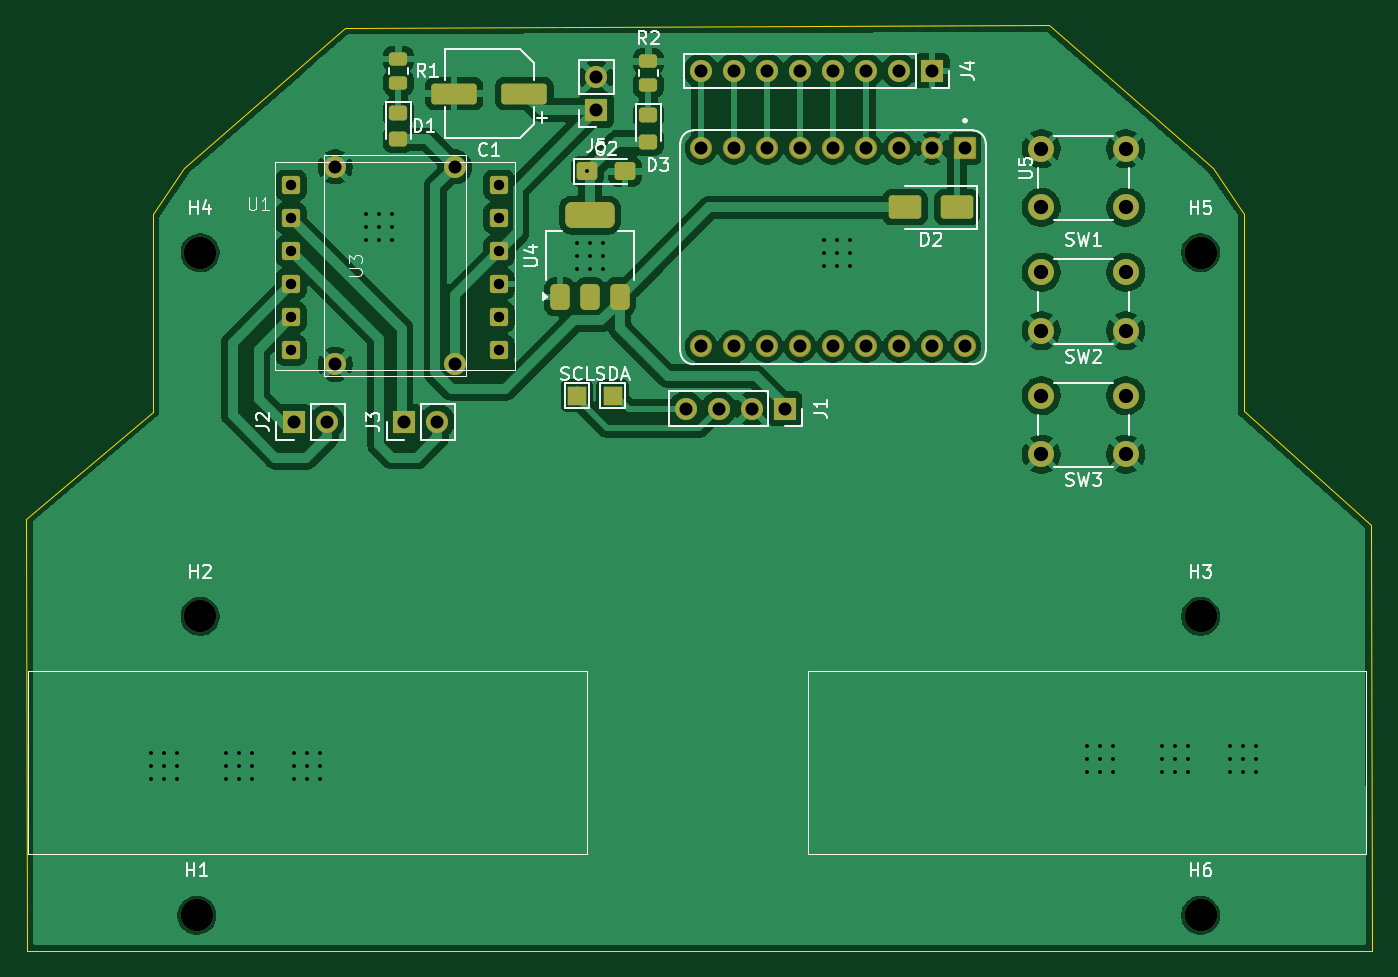
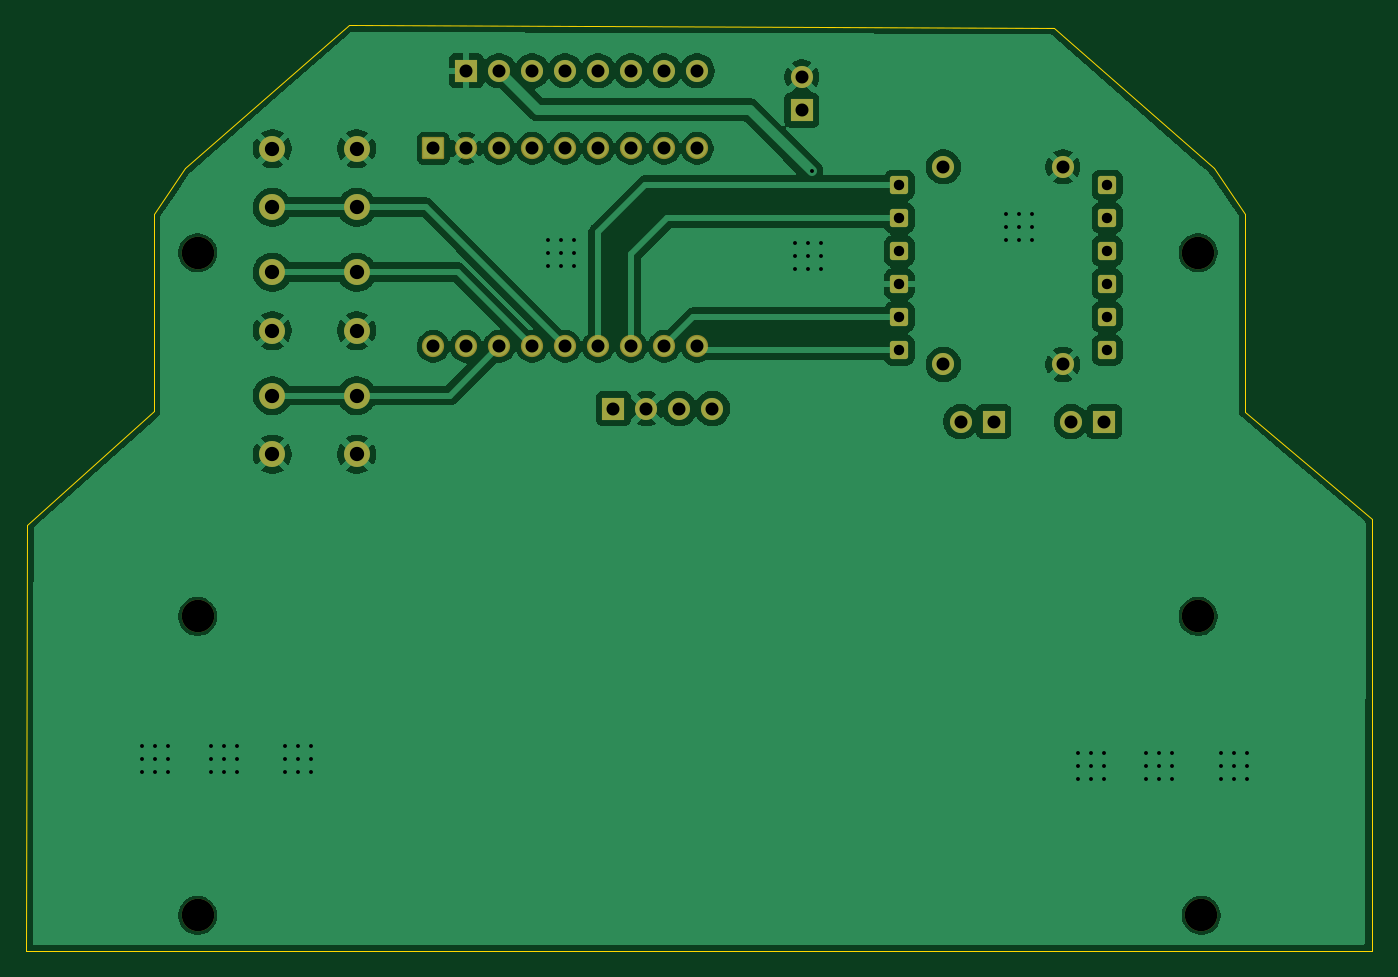
Circuit board: 11 layer files. Board 103.6 x 71.3 mm.
- bottom_copper: Main-B_Cu.gbr (112116 bytes)
- bottom_mask: Main-B_Mask.gbr (3459 bytes)
- paste: Main-B_Paste.gbr (449 bytes)
- bottom_silk: Main-B_Silkscreen.gbr (450 bytes)
- outline: Main-Edge_Cuts.gbr (806 bytes)
- top_copper: Main-F_Cu.gbr (130641 bytes)
- top_mask: Main-F_Mask.gbr (5064 bytes)
- paste: Main-F_Paste.gbr (2465 bytes)
- top_silk: Main-F_Silkscreen.gbr (33503 bytes)
- drill: Main-NPTH.drl (415 bytes)
- drill: Main-PTH.drl (2588 bytes)

=== bottom_copper: Main-B_Cu.gbr (112116 bytes, source omitted) ===
=== bottom_mask: Main-B_Mask.gbr ===
%TF.GenerationSoftware,KiCad,Pcbnew,10.0.7*%
%TF.CreationDate,2026-11-17T11:35:05+07:00*%
%TF.ProjectId,Main,4d61696e-2e6b-4696-9361-645f70636258,rev?*%
%TF.SameCoordinates,Original*%
%TF.FileFunction,Soldermask,Bot*%
%TF.FilePolarity,Negative*%
%FSLAX46Y46*%
G04 Gerber Fmt 4.6, Leading zero omitted, Abs format (unit mm)*
G04 Created by KiCad (PCBNEW 10.0.7) date 2026-11-17 11:35:05*
%MOMM*%
%LPD*%
G01*
G04 APERTURE LIST*
G04 Aperture macros list*
%AMRoundRect*
0 Rectangle with rounded corners*
0 $1 Rounding radius*
0 $2 $3 $4 $5 $6 $7 $8 $9 X,Y pos of 4 corners*
0 Add a 4 corners polygon primitive as box body*
4,1,4,$2,$3,$4,$5,$6,$7,$8,$9,$2,$3,0*
0 Add four circle primitives for the rounded corners*
1,1,$1+$1,$2,$3*
1,1,$1+$1,$4,$5*
1,1,$1+$1,$6,$7*
1,1,$1+$1,$8,$9*
0 Add four rect primitives between the rounded corners*
20,1,$1+$1,$2,$3,$4,$5,0*
20,1,$1+$1,$4,$5,$6,$7,0*
20,1,$1+$1,$6,$7,$8,$9,0*
20,1,$1+$1,$8,$9,$2,$3,0*%
G04 Aperture macros list end*
%ADD10R,1.700000X1.700000*%
%ADD11C,1.700000*%
%ADD12C,2.500000*%
%ADD13C,2.000000*%
%ADD14C,1.712000*%
%ADD15RoundRect,0.102000X-0.754000X0.754000X-0.754000X-0.754000X0.754000X-0.754000X0.754000X0.754000X0*%
%ADD16RoundRect,0.210000X0.490000X0.490000X-0.490000X0.490000X-0.490000X-0.490000X0.490000X-0.490000X0*%
G04 APERTURE END LIST*
D10*
%TO.C,J5*%
X158250000Y-65020000D03*
D11*
X158250000Y-62480000D03*
%TD*%
%TO.C,U3*%
X147350000Y-84600000D03*
X138150000Y-84600000D03*
X147350000Y-69400000D03*
X138150000Y-69400000D03*
%TD*%
D12*
%TO.C,H3*%
X204750000Y-104000000D03*
%TD*%
%TO.C,H2*%
X127750000Y-104000000D03*
%TD*%
%TO.C,H6*%
X204750000Y-127000000D03*
%TD*%
D13*
%TO.C,SW2*%
X199000000Y-82000000D03*
X192500000Y-82000000D03*
X199000000Y-77500000D03*
X192500000Y-77500000D03*
%TD*%
%TO.C,SW1*%
X192500000Y-68000000D03*
X199000000Y-68000000D03*
X192500000Y-72500000D03*
X199000000Y-72500000D03*
%TD*%
D12*
%TO.C,H1*%
X127500000Y-127000000D03*
%TD*%
D14*
%TO.C,U5*%
X179000000Y-67967500D03*
X176460000Y-67967500D03*
X173920000Y-67967500D03*
X181540000Y-67967500D03*
X171380000Y-67967500D03*
X168840000Y-67967500D03*
D15*
X186620000Y-67967500D03*
D14*
X166300000Y-67967500D03*
X166300000Y-83207500D03*
X168840000Y-83207500D03*
X171380000Y-83207500D03*
X173920000Y-83207500D03*
X176460000Y-83207500D03*
X179000000Y-83207500D03*
X181540000Y-83207500D03*
X184080000Y-67967500D03*
X184080000Y-83207500D03*
X186620000Y-83207500D03*
%TD*%
D10*
%TO.C,J3*%
X143475000Y-89000000D03*
D11*
X146015000Y-89000000D03*
%TD*%
D10*
%TO.C,J4*%
X184080000Y-62000000D03*
D11*
X181540000Y-62000000D03*
X179000000Y-62000000D03*
X176460000Y-62000000D03*
X173920000Y-62000000D03*
X171380000Y-62000000D03*
X168840000Y-62000000D03*
X166300000Y-62000000D03*
%TD*%
D16*
%TO.C,U1*%
X150750000Y-83500000D03*
X150750000Y-80960000D03*
X150750000Y-78420000D03*
X150750000Y-75880000D03*
X150750000Y-73340000D03*
X150750000Y-70800000D03*
X134750000Y-83500000D03*
X134750000Y-80960000D03*
X134750000Y-78420000D03*
X134750000Y-75880000D03*
X134750000Y-73340000D03*
X134750000Y-70800000D03*
%TD*%
D12*
%TO.C,H4*%
X127750000Y-76000000D03*
%TD*%
D13*
%TO.C,SW3*%
X199000000Y-91500000D03*
X192500000Y-91500000D03*
X199000000Y-87000000D03*
X192500000Y-87000000D03*
%TD*%
D10*
%TO.C,J1*%
X172750000Y-88000000D03*
D11*
X170210000Y-88000000D03*
X167670000Y-88000000D03*
X165130000Y-88000000D03*
%TD*%
D10*
%TO.C,J2*%
X134975000Y-89000000D03*
D11*
X137515000Y-89000000D03*
%TD*%
D12*
%TO.C,H5*%
X204750000Y-76000000D03*
%TD*%
M02*

=== paste: Main-B_Paste.gbr ===
%TF.GenerationSoftware,KiCad,Pcbnew,10.0.7*%
%TF.CreationDate,2026-11-17T11:35:05+07:00*%
%TF.ProjectId,Main,4d61696e-2e6b-4696-9361-645f70636258,rev?*%
%TF.SameCoordinates,Original*%
%TF.FileFunction,Paste,Bot*%
%TF.FilePolarity,Positive*%
%FSLAX46Y46*%
G04 Gerber Fmt 4.6, Leading zero omitted, Abs format (unit mm)*
G04 Created by KiCad (PCBNEW 10.0.7) date 2026-11-17 11:35:05*
%MOMM*%
%LPD*%
G01*
G04 APERTURE LIST*
G04 APERTURE END LIST*
M02*

=== bottom_silk: Main-B_Silkscreen.gbr ===
%TF.GenerationSoftware,KiCad,Pcbnew,10.0.7*%
%TF.CreationDate,2026-11-17T11:35:05+07:00*%
%TF.ProjectId,Main,4d61696e-2e6b-4696-9361-645f70636258,rev?*%
%TF.SameCoordinates,Original*%
%TF.FileFunction,Legend,Bot*%
%TF.FilePolarity,Positive*%
%FSLAX46Y46*%
G04 Gerber Fmt 4.6, Leading zero omitted, Abs format (unit mm)*
G04 Created by KiCad (PCBNEW 10.0.7) date 2026-11-17 11:35:05*
%MOMM*%
%LPD*%
G01*
G04 APERTURE LIST*
G04 APERTURE END LIST*
M02*

=== outline: Main-Edge_Cuts.gbr ===
%TF.GenerationSoftware,KiCad,Pcbnew,10.0.7*%
%TF.CreationDate,2026-11-17T11:35:05+07:00*%
%TF.ProjectId,Main,4d61696e-2e6b-4696-9361-645f70636258,rev?*%
%TF.SameCoordinates,Original*%
%TF.FileFunction,Profile,NP*%
%FSLAX46Y46*%
G04 Gerber Fmt 4.6, Leading zero omitted, Abs format (unit mm)*
G04 Created by KiCad (PCBNEW 10.0.7) date 2026-11-17 11:35:05*
%MOMM*%
%LPD*%
G01*
G04 APERTURE LIST*
%TA.AperFunction,Profile*%
%ADD10C,0.050000*%
%TD*%
G04 APERTURE END LIST*
D10*
X208126319Y-72985714D02*
X205688819Y-69450000D01*
X193102025Y-58483288D01*
X138876319Y-58700000D01*
X126539525Y-69485715D01*
X124102025Y-73021429D01*
X124102025Y-88235715D01*
X114352025Y-96485715D01*
X114385330Y-129750000D01*
X217962453Y-129750000D01*
X217876319Y-96950000D01*
X208126319Y-88200000D01*
X208126319Y-72985714D01*
M02*

=== top_copper: Main-F_Cu.gbr (130641 bytes, source omitted) ===
=== top_mask: Main-F_Mask.gbr ===
%TF.GenerationSoftware,KiCad,Pcbnew,10.0.7*%
%TF.CreationDate,2026-11-17T11:35:05+07:00*%
%TF.ProjectId,Main,4d61696e-2e6b-4696-9361-645f70636258,rev?*%
%TF.SameCoordinates,Original*%
%TF.FileFunction,Soldermask,Top*%
%TF.FilePolarity,Negative*%
%FSLAX46Y46*%
G04 Gerber Fmt 4.6, Leading zero omitted, Abs format (unit mm)*
G04 Created by KiCad (PCBNEW 10.0.7) date 2026-11-17 11:35:05*
%MOMM*%
%LPD*%
G01*
G04 APERTURE LIST*
G04 Aperture macros list*
%AMRoundRect*
0 Rectangle with rounded corners*
0 $1 Rounding radius*
0 $2 $3 $4 $5 $6 $7 $8 $9 X,Y pos of 4 corners*
0 Add a 4 corners polygon primitive as box body*
4,1,4,$2,$3,$4,$5,$6,$7,$8,$9,$2,$3,0*
0 Add four circle primitives for the rounded corners*
1,1,$1+$1,$2,$3*
1,1,$1+$1,$4,$5*
1,1,$1+$1,$6,$7*
1,1,$1+$1,$8,$9*
0 Add four rect primitives between the rounded corners*
20,1,$1+$1,$2,$3,$4,$5,0*
20,1,$1+$1,$4,$5,$6,$7,0*
20,1,$1+$1,$6,$7,$8,$9,0*
20,1,$1+$1,$8,$9,$2,$3,0*%
G04 Aperture macros list end*
%ADD10R,1.700000X1.700000*%
%ADD11C,1.700000*%
%ADD12R,1.500000X1.500000*%
%ADD13C,2.500000*%
%ADD14C,2.000000*%
%ADD15RoundRect,0.375000X0.375000X-0.625000X0.375000X0.625000X-0.375000X0.625000X-0.375000X-0.625000X0*%
%ADD16RoundRect,0.500000X1.400000X-0.500000X1.400000X0.500000X-1.400000X0.500000X-1.400000X-0.500000X0*%
%ADD17RoundRect,0.250000X-0.450000X0.325000X-0.450000X-0.325000X0.450000X-0.325000X0.450000X0.325000X0*%
%ADD18C,1.712000*%
%ADD19RoundRect,0.102000X-0.754000X0.754000X-0.754000X-0.754000X0.754000X-0.754000X0.754000X0.754000X0*%
%ADD20RoundRect,0.250000X-0.545000X-0.445000X0.545000X-0.445000X0.545000X0.445000X-0.545000X0.445000X0*%
%ADD21RoundRect,0.210000X0.490000X0.490000X-0.490000X0.490000X-0.490000X-0.490000X0.490000X-0.490000X0*%
%ADD22RoundRect,0.250000X1.000000X0.650000X-1.000000X0.650000X-1.000000X-0.650000X1.000000X-0.650000X0*%
%ADD23RoundRect,0.250000X-0.450000X0.262500X-0.450000X-0.262500X0.450000X-0.262500X0.450000X0.262500X0*%
%ADD24RoundRect,0.250000X0.450000X-0.262500X0.450000X0.262500X-0.450000X0.262500X-0.450000X-0.262500X0*%
%ADD25RoundRect,0.250000X1.500000X0.550000X-1.500000X0.550000X-1.500000X-0.550000X1.500000X-0.550000X0*%
G04 APERTURE END LIST*
D10*
%TO.C,J5*%
X158250000Y-65020000D03*
D11*
X158250000Y-62480000D03*
%TD*%
%TO.C,U3*%
X147350000Y-84600000D03*
X138150000Y-84600000D03*
X147350000Y-69400000D03*
X138150000Y-69400000D03*
%TD*%
D12*
%TO.C,SDA*%
X159500000Y-87000000D03*
%TD*%
D13*
%TO.C,H3*%
X204750000Y-104000000D03*
%TD*%
%TO.C,H2*%
X127750000Y-104000000D03*
%TD*%
%TO.C,H6*%
X204750000Y-127000000D03*
%TD*%
D14*
%TO.C,SW2*%
X199000000Y-82000000D03*
X192500000Y-82000000D03*
X199000000Y-77500000D03*
X192500000Y-77500000D03*
%TD*%
D15*
%TO.C,U4*%
X155450000Y-79400000D03*
X157750000Y-79400000D03*
D16*
X157750000Y-73100000D03*
D15*
X160050000Y-79400000D03*
%TD*%
D17*
%TO.C,D1*%
X143000000Y-65225000D03*
X143000000Y-67275000D03*
%TD*%
D14*
%TO.C,SW1*%
X192500000Y-68000000D03*
X199000000Y-68000000D03*
X192500000Y-72500000D03*
X199000000Y-72500000D03*
%TD*%
D13*
%TO.C,H1*%
X127500000Y-127000000D03*
%TD*%
D18*
%TO.C,U5*%
X179000000Y-67967500D03*
X176460000Y-67967500D03*
X173920000Y-67967500D03*
X181540000Y-67967500D03*
X171380000Y-67967500D03*
X168840000Y-67967500D03*
D19*
X186620000Y-67967500D03*
D18*
X166300000Y-67967500D03*
X166300000Y-83207500D03*
X168840000Y-83207500D03*
X171380000Y-83207500D03*
X173920000Y-83207500D03*
X176460000Y-83207500D03*
X179000000Y-83207500D03*
X181540000Y-83207500D03*
X184080000Y-67967500D03*
X184080000Y-83207500D03*
X186620000Y-83207500D03*
%TD*%
D17*
%TO.C,D3*%
X162250000Y-65406250D03*
X162250000Y-67456250D03*
%TD*%
D10*
%TO.C,J3*%
X143475000Y-89000000D03*
D11*
X146015000Y-89000000D03*
%TD*%
D10*
%TO.C,J4*%
X184080000Y-62000000D03*
D11*
X181540000Y-62000000D03*
X179000000Y-62000000D03*
X176460000Y-62000000D03*
X173920000Y-62000000D03*
X171380000Y-62000000D03*
X168840000Y-62000000D03*
X166300000Y-62000000D03*
%TD*%
D20*
%TO.C,C2*%
X157560000Y-69750000D03*
X160440000Y-69750000D03*
%TD*%
D21*
%TO.C,U1*%
X150750000Y-83500000D03*
X150750000Y-80960000D03*
X150750000Y-78420000D03*
X150750000Y-75880000D03*
X150750000Y-73340000D03*
X150750000Y-70800000D03*
X134750000Y-83500000D03*
X134750000Y-80960000D03*
X134750000Y-78420000D03*
X134750000Y-75880000D03*
X134750000Y-73340000D03*
X134750000Y-70800000D03*
%TD*%
D13*
%TO.C,H4*%
X127750000Y-76000000D03*
%TD*%
D22*
%TO.C,D2*%
X186000000Y-72500000D03*
X182000000Y-72500000D03*
%TD*%
D23*
%TO.C,R2*%
X162250000Y-61268750D03*
X162250000Y-63093750D03*
%TD*%
D14*
%TO.C,SW3*%
X199000000Y-91500000D03*
X192500000Y-91500000D03*
X199000000Y-87000000D03*
X192500000Y-87000000D03*
%TD*%
D24*
%TO.C,R1*%
X143000000Y-62912500D03*
X143000000Y-61087500D03*
%TD*%
D10*
%TO.C,J1*%
X172750000Y-88000000D03*
D11*
X170210000Y-88000000D03*
X167670000Y-88000000D03*
X165130000Y-88000000D03*
%TD*%
D12*
%TO.C,SCL*%
X156750000Y-87000000D03*
%TD*%
D10*
%TO.C,J2*%
X134975000Y-89000000D03*
D11*
X137515000Y-89000000D03*
%TD*%
D13*
%TO.C,H5*%
X204750000Y-76000000D03*
%TD*%
D25*
%TO.C,C1*%
X152700000Y-63750000D03*
X147300000Y-63750000D03*
%TD*%
M02*

=== paste: Main-F_Paste.gbr (2465 bytes, source withheld) ===
=== top_silk: Main-F_Silkscreen.gbr (33503 bytes, source omitted) ===
=== drill: Main-NPTH.drl ===
M48
; DRILL file KiCad 10.0.7 date 2026-11-17T11:35:08
; FORMAT={-:-/ absolute / metric / decimal}
; #@! TF.CreationDate,2026-11-17T11:35:08+07:00
; #@! TF.GenerationSoftware,Kicad,Pcbnew,10.0.7
; #@! TF.FileFunction,NonPlated,1,2,NPTH
FMAT,2
METRIC
; #@! TA.AperFunction,NonPlated,NPTH,ComponentDrill
T1C2.500
%
G90
G05
T1
X127.5Y-127.0
X127.75Y-76.0
X127.75Y-104.0
X204.75Y-76.0
X204.75Y-104.0
X204.75Y-127.0
M30

=== drill: Main-PTH.drl ===
M48
; DRILL file KiCad 10.0.7 date 2026-11-17T11:35:08
; FORMAT={-:-/ absolute / metric / decimal}
; #@! TF.CreationDate,2026-11-17T11:35:08+07:00
; #@! TF.GenerationSoftware,Kicad,Pcbnew,10.0.7
; #@! TF.FileFunction,Plated,1,2,PTH
FMAT,2
METRIC
; #@! TA.AperFunction,Plated,PTH,ViaDrill
T1C0.300
; #@! TA.AperFunction,Plated,PTH,ComponentDrill
T2C0.800
; #@! TA.AperFunction,Plated,PTH,ComponentDrill
T3C1.000
; #@! TA.AperFunction,Plated,PTH,ComponentDrill
T4C1.100
%
G90
G05
T1
X124.0Y-114.5
X124.0Y-115.5
X124.0Y-116.5
X125.0Y-114.5
X125.0Y-115.5
X125.0Y-116.5
X126.0Y-114.5
X126.0Y-115.5
X126.0Y-116.5
X129.75Y-114.5
X129.75Y-115.5
X129.75Y-116.5
X130.75Y-114.5
X130.75Y-115.5
X130.75Y-116.5
X131.75Y-114.5
X131.75Y-115.5
X131.75Y-116.5
X135.0Y-114.5
X135.0Y-115.5
X135.0Y-116.5
X136.0Y-114.5
X136.0Y-115.5
X136.0Y-116.5
X137.0Y-114.5
X137.0Y-115.5
X137.0Y-116.5
X140.5Y-73.0
X140.5Y-74.0
X140.5Y-75.0
X141.5Y-73.0
X141.5Y-74.0
X141.5Y-75.0
X142.5Y-73.0
X142.5Y-74.0
X142.5Y-75.0
X156.75Y-75.25
X156.75Y-76.25
X156.75Y-77.25
X157.5Y-69.75
X157.75Y-75.25
X157.75Y-76.25
X157.75Y-77.25
X158.75Y-75.25
X158.75Y-76.25
X158.75Y-77.25
X175.75Y-75.0
X175.75Y-76.0
X175.75Y-77.0
X176.75Y-75.0
X176.75Y-76.0
X176.75Y-77.0
X177.75Y-75.0
X177.75Y-76.0
X177.75Y-77.0
X196.0Y-114.0
X196.0Y-115.0
X196.0Y-116.0
X197.0Y-114.0
X197.0Y-115.0
X197.0Y-116.0
X198.0Y-114.0
X198.0Y-115.0
X198.0Y-116.0
X201.75Y-114.0
X201.75Y-115.0
X201.75Y-116.0
X202.75Y-114.0
X202.75Y-115.0
X202.75Y-116.0
X203.75Y-114.0
X203.75Y-115.0
X203.75Y-116.0
X207.0Y-114.0
X207.0Y-115.0
X207.0Y-116.0
X208.0Y-114.0
X208.0Y-115.0
X208.0Y-116.0
X209.0Y-114.0
X209.0Y-115.0
X209.0Y-116.0
T2
X134.75Y-70.8
X134.75Y-73.34
X134.75Y-75.88
X134.75Y-78.42
X134.75Y-80.96
X134.75Y-83.5
X150.75Y-70.8
X150.75Y-73.34
X150.75Y-75.88
X150.75Y-78.42
X150.75Y-80.96
X150.75Y-83.5
T3
X134.975Y-89.0
X137.515Y-89.0
X138.15Y-69.4
X138.15Y-84.6
X143.475Y-89.0
X146.015Y-89.0
X147.35Y-69.4
X147.35Y-84.6
X158.25Y-62.48
X158.25Y-65.02
X165.13Y-88.0
X166.3Y-62.0
X166.3Y-67.968
X166.3Y-83.207
X167.67Y-88.0
X168.84Y-62.0
X168.84Y-67.968
X168.84Y-83.207
X170.21Y-88.0
X171.38Y-62.0
X171.38Y-67.968
X171.38Y-83.207
X172.75Y-88.0
X173.92Y-62.0
X173.92Y-67.968
X173.92Y-83.207
X176.46Y-62.0
X176.46Y-67.968
X176.46Y-83.207
X179.0Y-62.0
X179.0Y-67.968
X179.0Y-83.207
X181.54Y-62.0
X181.54Y-67.968
X181.54Y-83.207
X184.08Y-62.0
X184.08Y-67.968
X184.08Y-83.207
X186.62Y-67.968
X186.62Y-83.207
T4
X192.5Y-68.0
X192.5Y-72.5
X192.5Y-77.5
X192.5Y-82.0
X192.5Y-87.0
X192.5Y-91.5
X199.0Y-68.0
X199.0Y-72.5
X199.0Y-77.5
X199.0Y-82.0
X199.0Y-87.0
X199.0Y-91.5
M30
